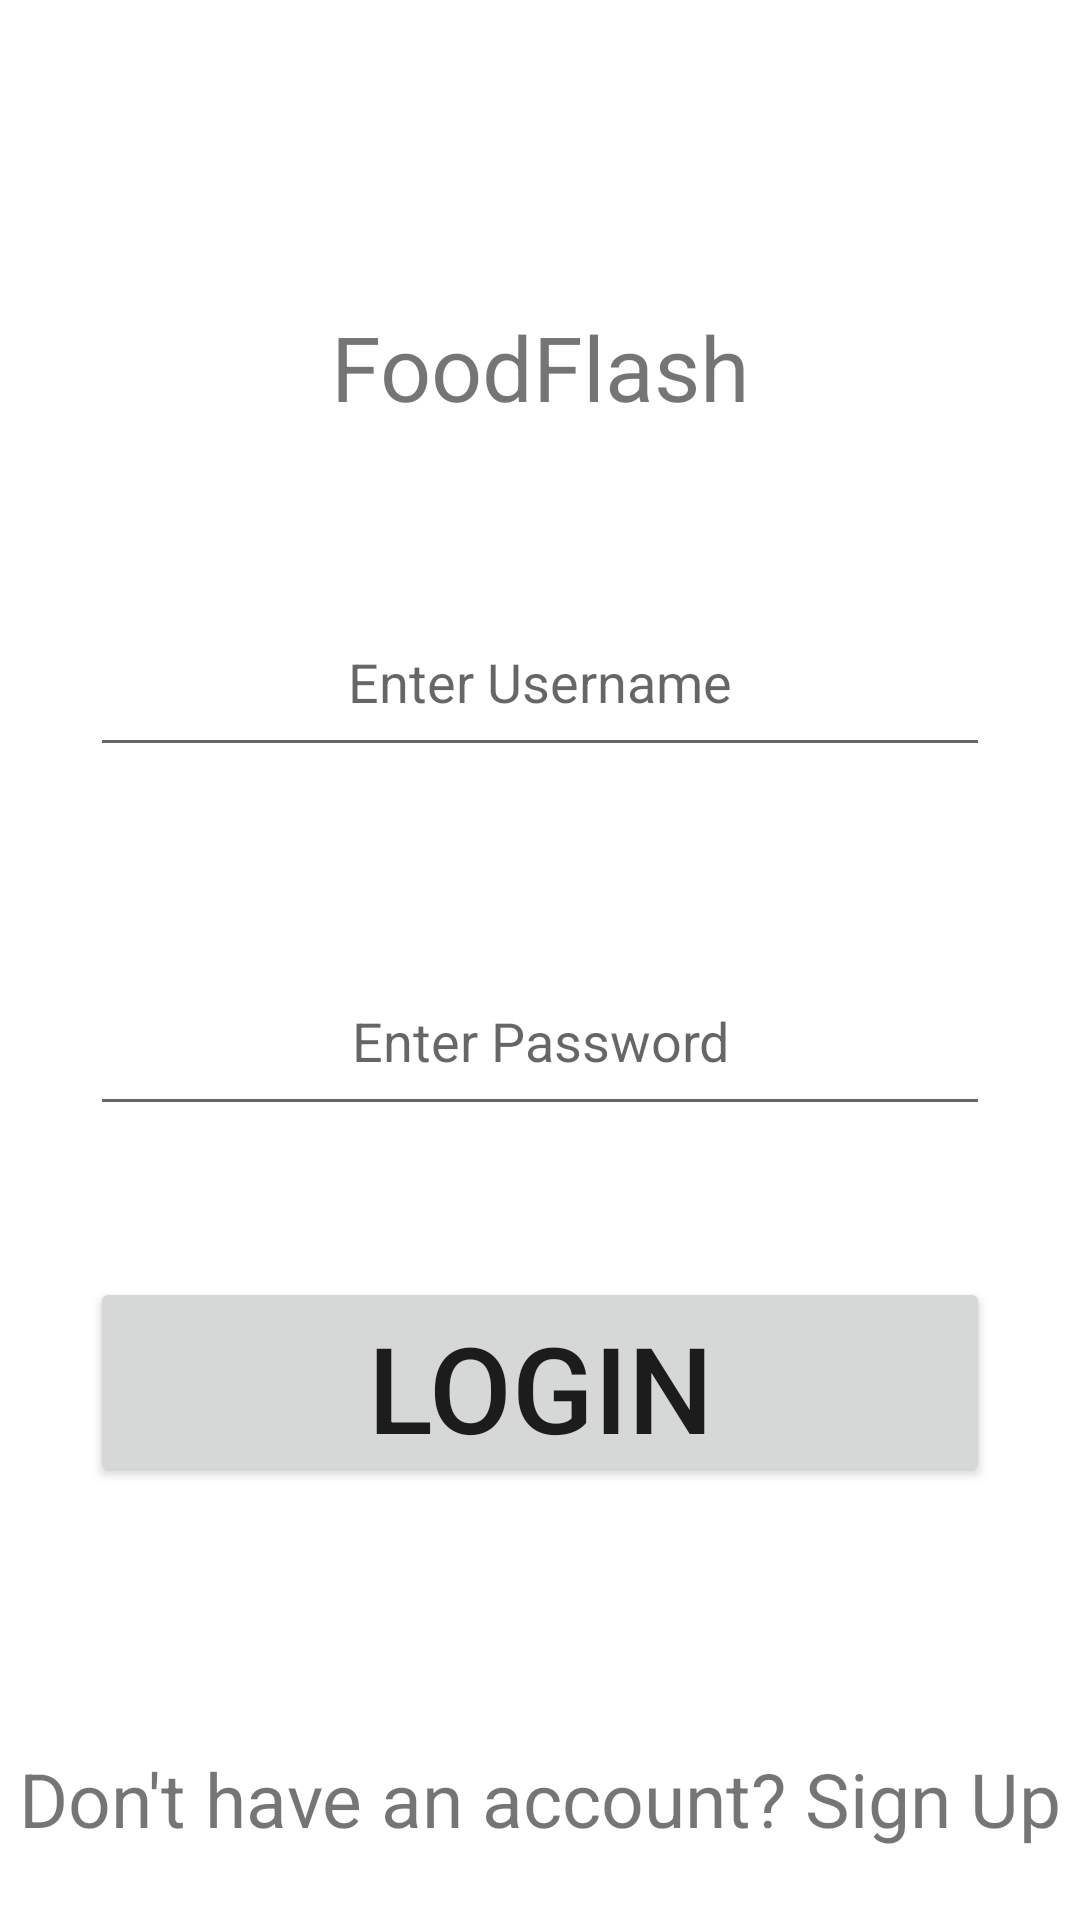

The Android layout XML behind this screen, and the referenced resources:
<!-- AndroidManifest.xml: application theme Theme.FoodFlash -->
<!-- res/layout/activity_login.xml -->
<?xml version="1.0" encoding="utf-8"?>
<androidx.constraintlayout.widget.ConstraintLayout xmlns:android="http://schemas.android.com/apk/res/android"
    xmlns:app="http://schemas.android.com/apk/res-auto"
    xmlns:tools="http://schemas.android.com/tools"
    android:layout_width="match_parent"
    android:layout_height="match_parent"
    tools:context=".LoginActivity">

    <TextView
        android:id="@+id/begin_login_page"
        android:layout_width="wrap_content"
        android:layout_height="wrap_content"
        android:gravity="center"
        android:text="FoodFlash"
        android:textSize="30sp"
        app:layout_constraintBottom_toBottomOf="parent"
        app:layout_constraintEnd_toEndOf="parent"
        app:layout_constraintStart_toStartOf="parent"
        app:layout_constraintTop_toTopOf="parent"
        app:layout_constraintVertical_bias="0.17" />

    <EditText
        android:id="@+id/username_edittext"
        android:layout_width="300dp"
        android:layout_height="60dp"
        android:gravity="center"
        android:hint="@string/enter_username_edittext_login"
        app:layout_constraintBottom_toBottomOf="parent"
        app:layout_constraintEnd_toEndOf="parent"
        app:layout_constraintStart_toStartOf="parent"
        app:layout_constraintTop_toBottomOf="@+id/begin_login_page"
        app:layout_constraintVertical_bias="0.122" />

    <EditText
        android:id="@+id/password_edittext"
        android:layout_width="300dp"
        android:layout_height="60dp"
        android:inputType="textPassword"
        android:hint="@string/enter_password_edittext_login"
        app:layout_constraintBottom_toBottomOf="parent"
        app:layout_constraintEnd_toEndOf="parent"
        app:layout_constraintStart_toStartOf="parent"
        app:layout_constraintTop_toBottomOf="@+id/username_edittext"
        app:layout_constraintVertical_bias="0.184"
        android:gravity="center"/>

    <TextView
        android:id="@+id/login_verifier_textview"
        android:layout_width="300dp"
        android:layout_height="30dp"
        android:textColor="@color/design_default_color_error"
        android:textSize="15sp"
        app:layout_constraintBottom_toBottomOf="@+id/no_login_textview"
        app:layout_constraintEnd_toEndOf="parent"
        app:layout_constraintHorizontal_bias="0.504"
        app:layout_constraintStart_toStartOf="parent"
        app:layout_constraintTop_toBottomOf="@+id/password_edittext"
        app:layout_constraintVertical_bias="0.054"
        android:gravity="center"/>

    <Button
        android:id="@+id/login_login_button"
        android:layout_width="300dp"
        android:layout_height="70dp"
        android:gravity="center"
        android:text="@string/login_button_text"
        android:textSize="40sp"
        app:layout_constraintBottom_toBottomOf="parent"
        app:layout_constraintEnd_toEndOf="parent"
        app:layout_constraintStart_toStartOf="parent"
        app:layout_constraintTop_toBottomOf="@+id/password_edittext"
        app:layout_constraintVertical_bias="0.259" />

    <TextView
        android:id="@+id/no_login_textview"
        android:layout_width="wrap_content"
        android:layout_height="wrap_content"
        android:gravity="center"
        android:text="@string/no_login_textview"
        android:textSize="25sp"
        app:layout_constraintBottom_toBottomOf="parent"
        app:layout_constraintEnd_toEndOf="parent"
        app:layout_constraintStart_toStartOf="parent"
        app:layout_constraintTop_toBottomOf="@id/login_login_button"
        app:layout_constraintVertical_bias="0.786" />

</androidx.constraintlayout.widget.ConstraintLayout>
<!-- resources referenced by this layout -->
<resources>
  <string name="enter_password_edittext_login">Enter Password</string>
  <string name="enter_username_edittext_login">Enter Username</string>
  <string name="login_button_text">Login</string>
  <string name="no_login_textview">Don\'t have an account? Sign Up</string>
  <style name="Theme.FoodFlash" parent="Theme.MaterialComponents.DayNight.DarkActionBar">
          
          <item name="colorPrimary">@color/purple_500</item>
          <item name="colorPrimaryVariant">@color/purple_700</item>
          <item name="colorOnPrimary">@color/white</item>
          
          <item name="colorSecondary">@color/teal_200</item>
          <item name="colorSecondaryVariant">@color/teal_700</item>
          <item name="colorOnSecondary">@color/black</item>
          
          <item name="android:statusBarColor">?attr/colorPrimaryVariant</item>
          
      </style>
  <color name="purple_500">#FF6200EE</color>
  <color name="purple_700">#FF3700B3</color>
  <color name="white">#FFFFFFFF</color>
  <color name="teal_200">#FF03DAC5</color>
  <color name="teal_700">#FF018786</color>
  <color name="black">#FF000000</color>
</resources>
